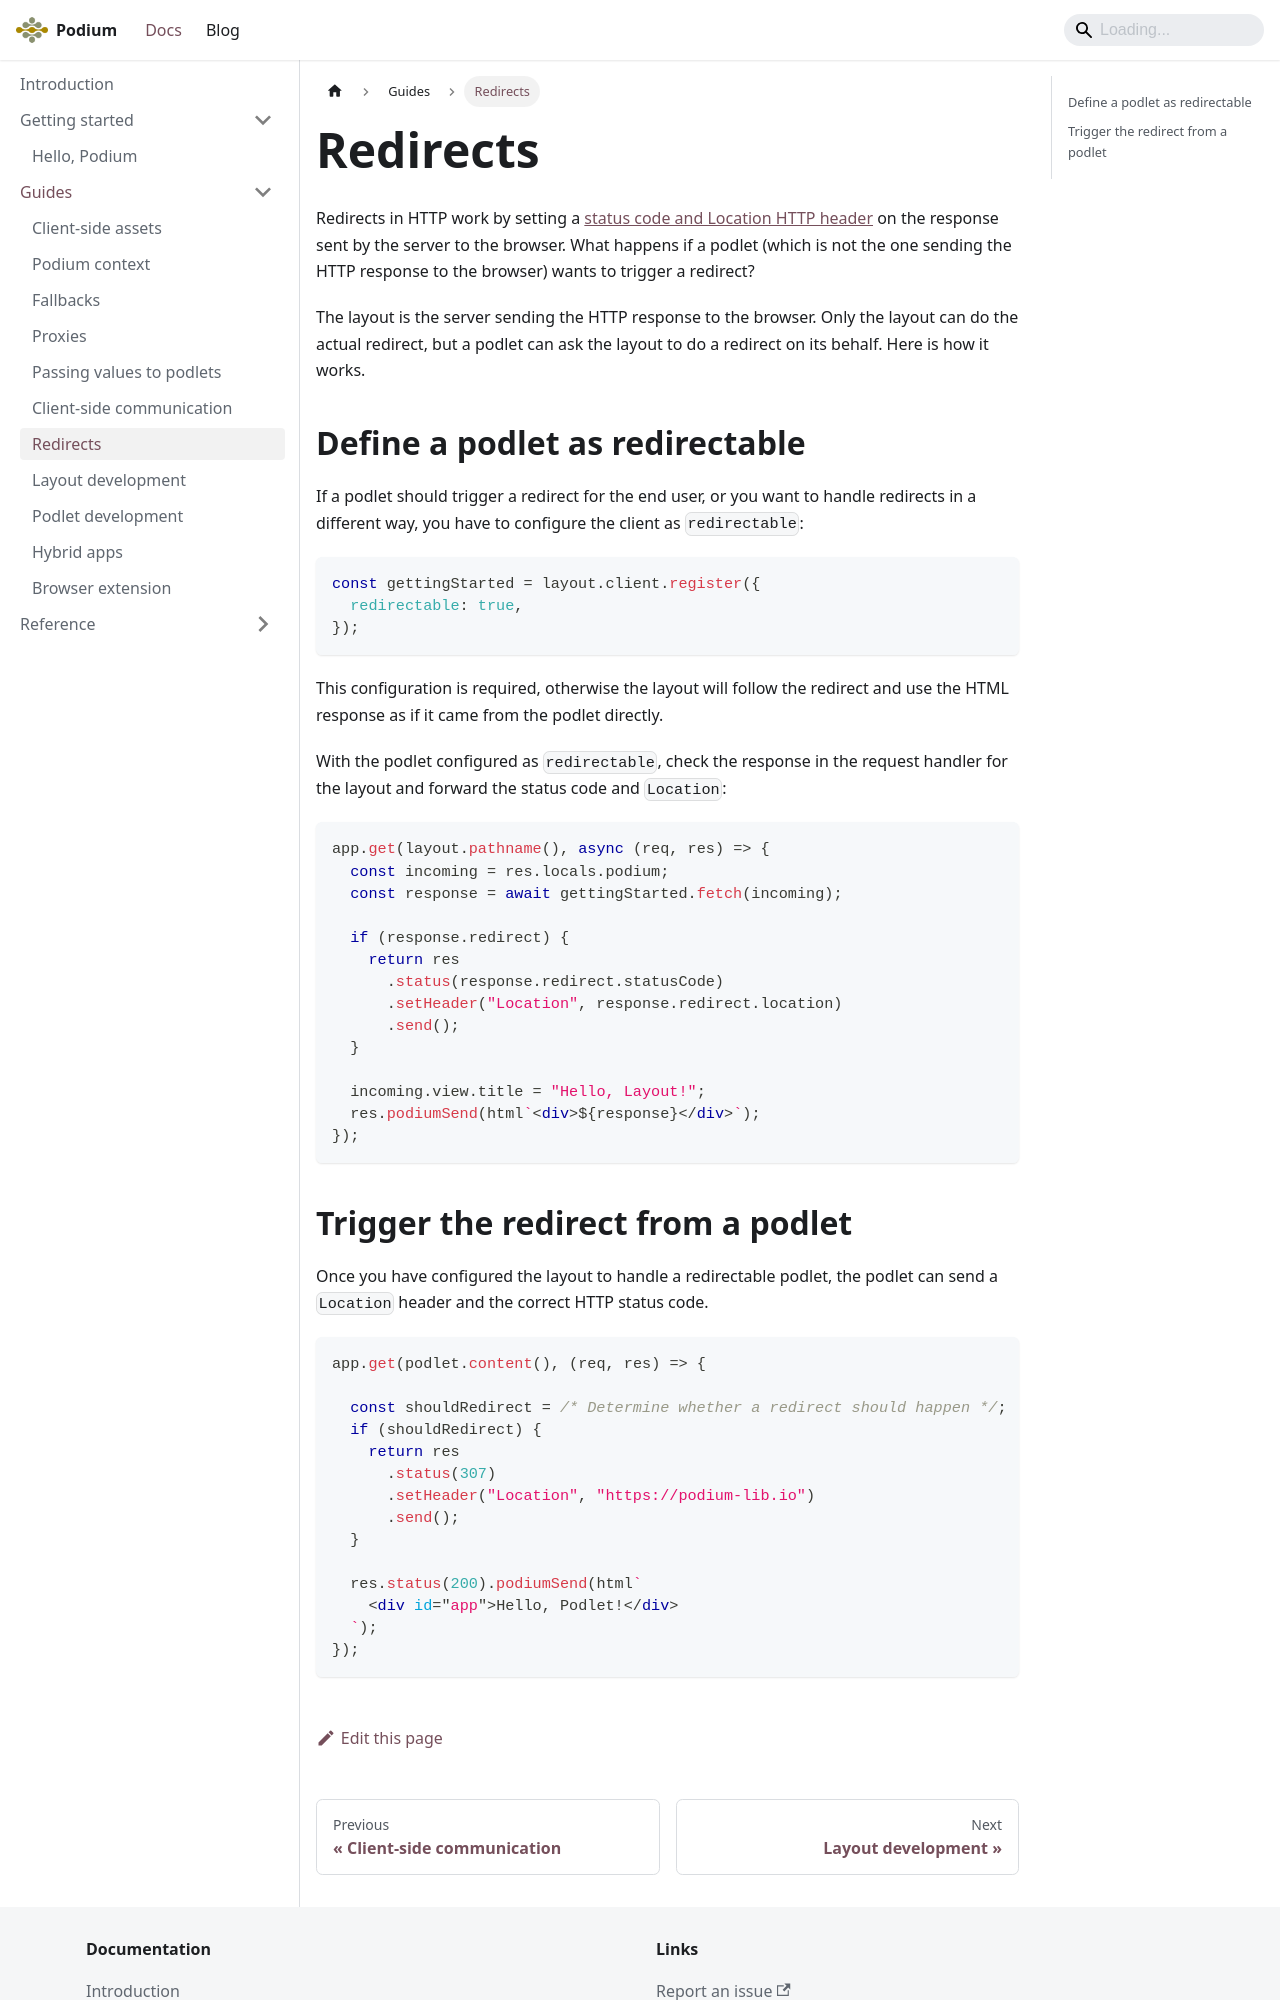

repository: podium-lib/podium-lib.github.io · page: docs/guides/redirects/index.html · generator: docusaurus

---
title: Redirects
---

Redirects in HTTP work by setting a [status code and Location HTTP header](https://developer.mozilla.org/en-US/docs/Web/HTTP/Redirections) on the response sent by the server to the browser. What happens if a podlet (which is not the one sending the HTTP response to the browser) wants to trigger a redirect?

The layout is the server sending the HTTP response to the browser. Only the layout can do the actual redirect, but a podlet can ask the layout to do a redirect on its behalf. Here is how it works.

## Define a podlet as redirectable

If a podlet should trigger a redirect for the end user, or you want to handle redirects in a different way, you have to configure the client as `redirectable`:

```js
const gettingStarted = layout.client.register({
  redirectable: true,
});
```

This configuration is required, otherwise the layout will follow the redirect and use the HTML response as if it came from the podlet directly.

With the podlet configured as `redirectable`, check the response in the request handler for the layout and forward the status code and `Location`:

```js
app.get(layout.pathname(), async (req, res) => {
  const incoming = res.locals.podium;
  const response = await gettingStarted.fetch(incoming);

  if (response.redirect) {
    return res
      .status(response.redirect.statusCode)
      .setHeader("Location", response.redirect.location)
      .send();
  }

  incoming.view.title = "Hello, Layout!";
  res.podiumSend(html`<div>${response}</div>`);
});
```
